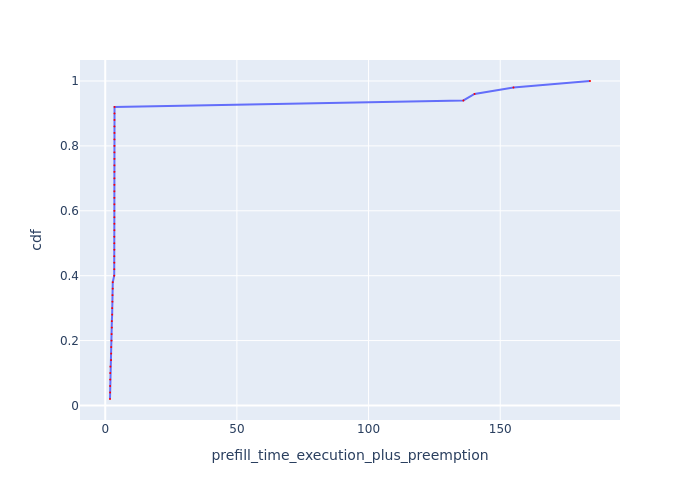

Source data for this figure (header and first rows):
Request Id, prefill_time_execution_plus_preemption, cdf
0_26, 1.807, 0.02
0_8, 1.858, 0.04
0_47, 1.867, 0.06
0_31, 1.877, 0.08
0_28, 1.892, 0.1
0_24, 1.955, 0.12
0_0, 2.213, 0.14
0_10, 2.26, 0.16
0_43, 2.265, 0.18
0_48, 2.382, 0.2
0_4, 2.417, 0.22
0_2, 2.488, 0.24
0_30, 2.511, 0.26
0_49, 2.628, 0.28
0_19, 2.638, 0.3
0_9, 2.716, 0.32
0_44, 2.768, 0.34
0_39, 2.836, 0.36
0_11, 2.86, 0.38
0_14, 3.406, 0.4
0_1, 3.438, 0.42
0_23, 3.441, 0.44
0_22, 3.445, 0.46
0_46, 3.451, 0.48
0_42, 3.451, 0.5
0_33, 3.452, 0.52
0_21, 3.461, 0.54
0_6, 3.463, 0.56
0_17, 3.468, 0.58
0_35, 3.468, 0.6
0_12, 3.47, 0.62
0_18, 3.471, 0.64
0_20, 3.472, 0.66
0_25, 3.472, 0.68
0_32, 3.476, 0.7
0_27, 3.484, 0.72
0_45, 3.487, 0.74
0_3, 3.49, 0.76
0_29, 3.491, 0.78
0_34, 3.495, 0.8
0_5, 3.498, 0.82
0_16, 3.499, 0.84
0_40, 3.501, 0.86
0_38, 3.502, 0.88
0_41, 3.518, 0.9
0_13, 3.526, 0.92
0_7, 136, 0.94
0_36, 140.2, 0.96
0_37, 155, 0.98
0_15, 184.1, 1.0
